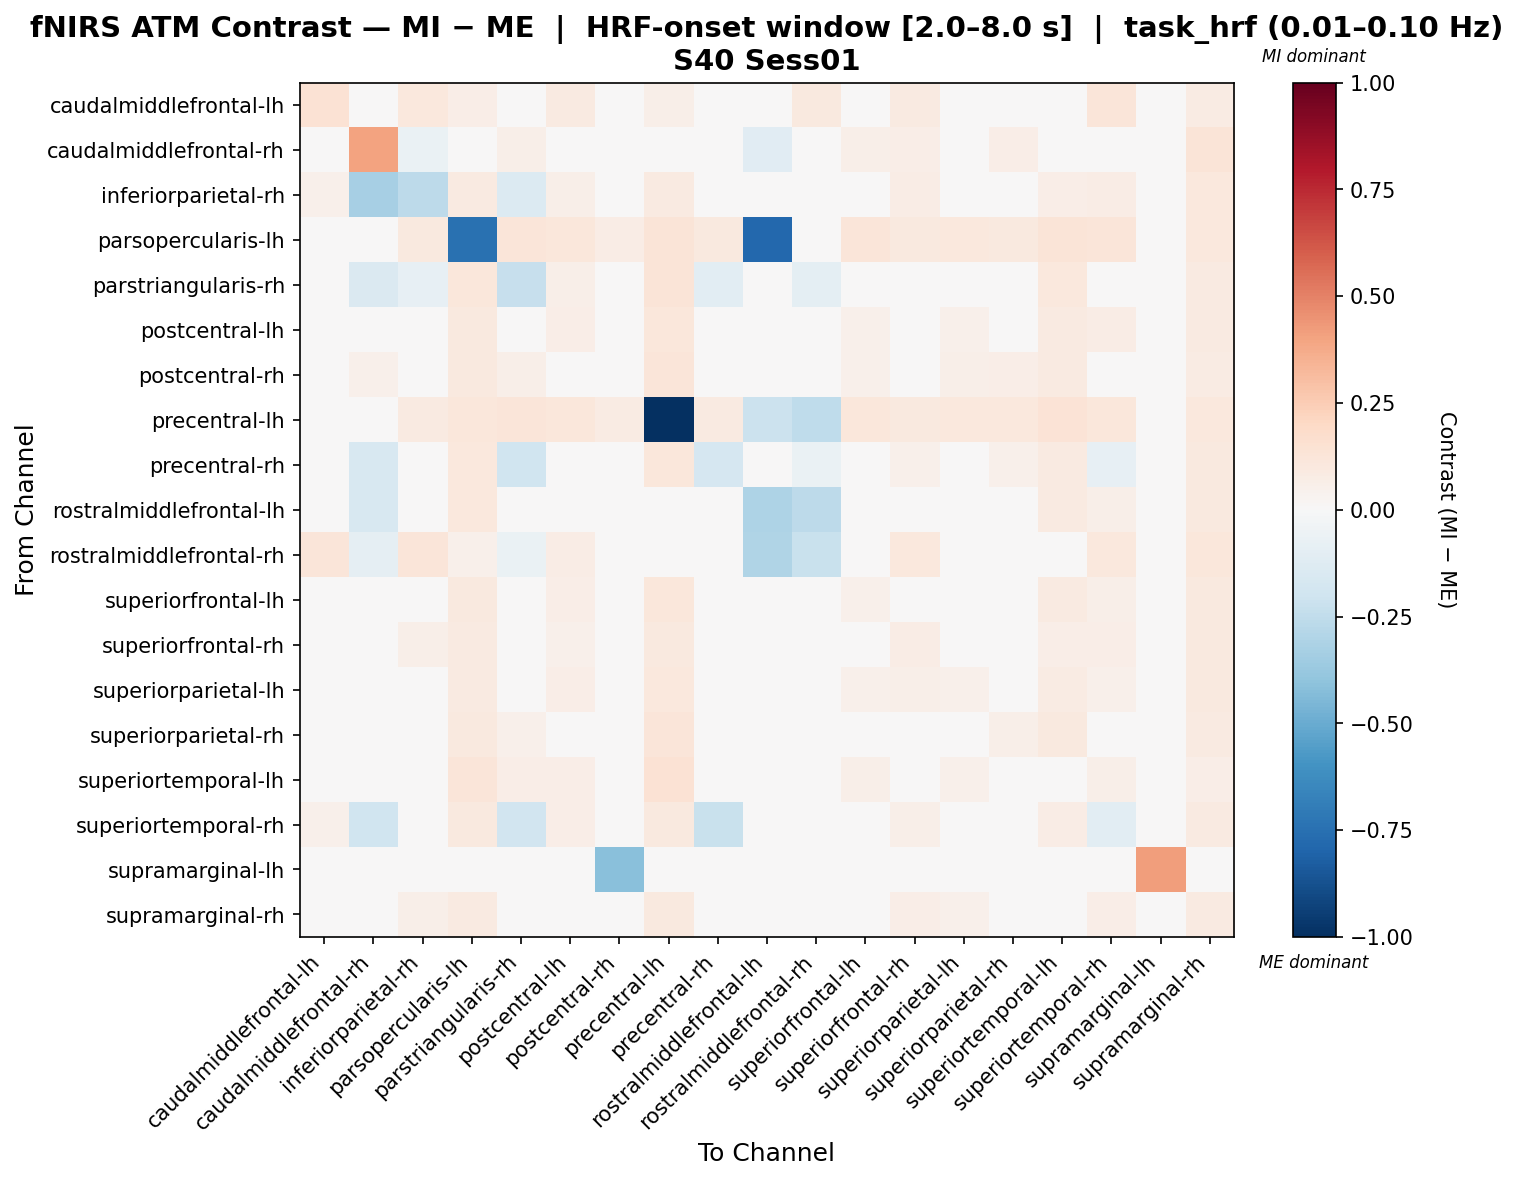

Source data for this figure (header and first rows):
, caudalmiddlefrontal-lh, caudalmiddlefrontal-rh, inferiorparietal-rh, parsopercularis-lh, parstriangularis-rh, postcentral-lh, postcentral-rh, precentral-lh, precentral-rh, rostralmiddlefrontal-lh, rostralmiddlefrontal-rh, superiorfrontal-lh, superiorfrontal-rh, superiorparietal-lh, superiorparietal-rh, superiortemporal-lh, superiortemporal-rh, supramarginal-lh, supramarginal-rh
caudalmiddlefrontal-lh, 0.1475, 0.01481, 0.1062, 0.06369, -0.008393, 0.0874, -0.03456, 0.06072, -0.0232, -0.0153, 0.09474, 0.03167, 0.09082, 0.04003, -0.01925, 0.02913, 0.1225, 0.0, 0.08528
caudalmiddlefrontal-rh, 0.03184, 0.4045, -0.06497, 0.04953, 0.05657, 0.03538, 0.03892, 0.04599, 0.002892, -0.114, -0.01231, 0.0566, 0.06368, 0.04245, 0.06368, 0.03892, 0.003938, 0.0, 0.1302
inferiorparietal-rh, 0.05079, -0.3335, -0.2582, 0.08836, -0.1393, 0.05508, -0.006407, 0.08792, -0.01017, 0.01882, 0.04057, 0.0346, 0.07408, 0.03624, 0.02097, 0.06258, 0.07596, 0.0, 0.1017
parsopercularis-lh, 0.04918, 0.01891, 0.09779, -0.746, 0.1233, 0.112, 0.07413, 0.1271, 0.1014, -0.782, 0.04918, 0.1183, 0.09831, 0.1019, 0.1006, 0.1258, 0.1246, 0.0, 0.1057
parstriangularis-rh, 0.00445, -0.1419, -0.08542, 0.1094, -0.2331, 0.0579, 0.02143, 0.1263, -0.1076, 0.0155, -0.09653, 0.04662, 0.04123, 0.0337, 0.0458, 0.1029, -0.0308, 0.0, 0.09003
postcentral-lh, 0.04511, 0.01652, 0.04226, 0.09642, 0.04209, 0.06715, -0.002575, 0.1123, 0.004725, 0.01319, 0.0206, 0.0516, 0.04681, 0.05059, 0.01843, 0.08855, 0.0709, 0.0, 0.08913
postcentral-rh, -7.28614729685418e-05, 0.0537, 0.03482, 0.09677, 0.05962, 0.04986, 0.02195, 0.1245, 0.03175, -4.592325232876962e-05, -0.00173, 0.05021, 0.04713, 0.05636, 0.06252, 0.09368, 0.04732, -0.03913, 0.08464
precentral-lh, 0.04862, 0.0184, 0.09331, 0.1157, 0.1237, 0.1163, 0.07953, -1.0, 0.08627, -0.2152, -0.2525, 0.1154, 0.09998, 0.1084, 0.1089, 0.137, 0.1144, 0.0, 0.1018
precentral-rh, 0.004017, -0.1577, -0.02703, 0.1091, -0.196, 0.04352, 0.01986, 0.1123, -0.1646, 0.04213, -0.06759, 0.03896, 0.05052, 0.03603, 0.05087, 0.08835, -0.08001, 0.0, 0.09727
rostralmiddlefrontal-lh, 0.008062, -0.1615, 0.0471, 0.1089, 0.04392, 0.04885, 0.001816, 0.03513, 0.03224, -0.3078, -0.2628, 0.03897, 0.03826, 0.04251, 0.04003, 0.09355, 0.05877, 0.0, 0.09388
rostralmiddlefrontal-rh, 0.1194, -0.09224, 0.1172, 0.05461, -0.06372, 0.07571, -0.03684, -0.0358, -0.03502, -0.2972, -0.2256, 0.03224, 0.1075, 0.04476, -0.004334, 0.02427, 0.1053, 0.0, 0.1097
superiorfrontal-lh, 0.02694, 0.02336, 0.0368, 0.1003, 0.04434, 0.06296, 0.007976, 0.1121, 0.005271, 0.02237, 0.00715, 0.05381, 0.04989, 0.04729, 0.02748, 0.08823, 0.06013, 0.0, 0.09742
superiorfrontal-rh, 0.04065, 0.02509, 0.061, 0.08724, 0.03267, 0.05079, -0.003744, 0.09508, 0.02053, 0.01275, 0.03968, 0.03964, 0.07057, 0.04305, 0.02628, 0.06805, 0.06382, 0.0, 0.1007
superiorparietal-lh, 0.03273, 0.02147, 0.04229, 0.09133, 0.02793, 0.06707, 0.008436, 0.1081, 0.01036, 0.02006, 0.01198, 0.05038, 0.05668, 0.05426, 0.03581, 0.08238, 0.05278, 0.0, 0.09978
superiorparietal-rh, -0.0004755, 0.02741, 0.0292, 0.09513, 0.05414, 0.04444, 0.02332, 0.1215, 0.02948, 0.03156, 0.001543, 0.03846, 0.04804, 0.04452, 0.05738, 0.09628, 0.04159, 0.0, 0.09032
superiortemporal-lh, -0.004766, 0.01596, 0.03589, 0.1178, 0.06647, 0.06977, 0.02987, 0.1425, 0.02871, 0.04078, -0.008756, 0.06115, 0.03961, 0.05104, 0.04891, 0.009867, 0.06009, 0.0, 0.06893
superiortemporal-rh, 0.05256, -0.2003, 0.0314, 0.09718, -0.1877, 0.06877, -0.002514, 0.09895, -0.22, 0.01718, 0.01623, 0.04692, 0.05922, 0.03807, 0.01927, 0.07552, -0.1034, 0.0, 0.09271
supramarginal-lh, 0.0, 0.0, 0.0, 0.0, 0.0, 0.0, -0.4179, 0.0, 0.0, 0.0, 0.0, 0.0, 0.0, 0.0, 0.0, 0.0, 0.0, 0.4179, 0.0
supramarginal-rh, 0.01552, 0.03228, 0.06202, 0.09057, 0.04894, 0.04935, -0.001674, 0.09725, 0.03079, 0.02146, 0.03313, 0.04995, 0.06449, 0.05095, 0.03674, 0.03514, 0.07029, 0.0, 0.08665
